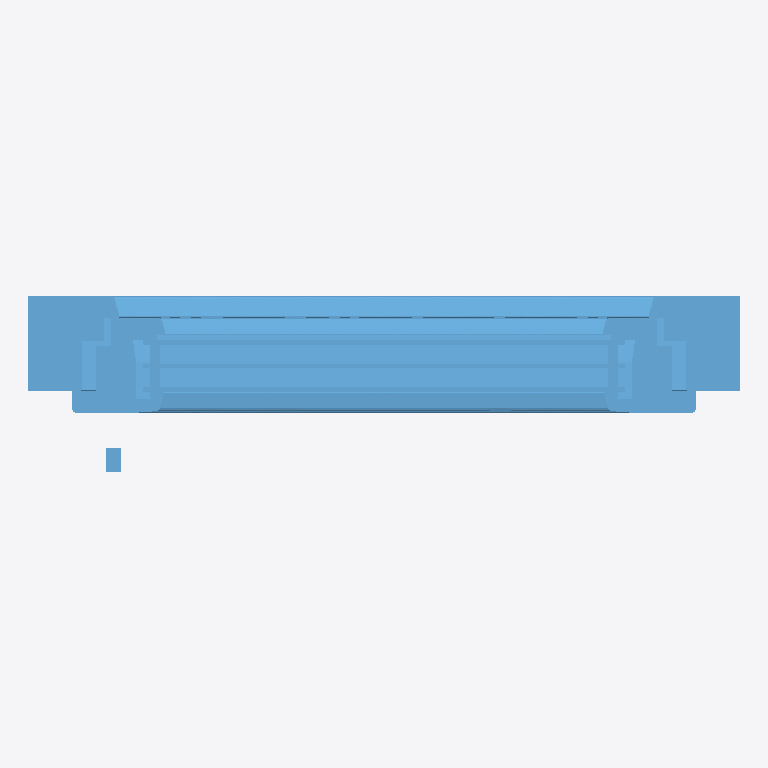
Plan cut of the same IFC building model at storey 'Level 1' (level 0.00 m, cut at 1.40 m), seen from above with north up, elements coloured by IFC class: 1 window (light blue). Cut surfaces are drawn darker.
Extent 0.6 m × 0.1 m × 1.3 m (x, y, z). Storeys (1): Level 1 at 0.00 m. Elements (1): 1 IfcWindow.

HEADER;
FILE_DESCRIPTION(('ViewDefinition [CoordinationView_V2.0, QuantityTakeOffAddOnView]'),'2;1');
FILE_NAME('0001','2022-06-06T15:12:37',(''),(''),'The EXPRESS Data Manager Version 5.02.0100.07 : ','21.0.0.383 - Exporter 21.2.1.0 - Alternate UI 21','');
FILE_SCHEMA(('IFC2X3'));
ENDSEC;
DATA;
#121=IFCPROJECT('29wAYORHv5FPxU3IP658m$',#42,'0001',$,$,'Project Name','Project Status',(#113),#108);
#151=IFCSITE('29wAYORHv5FPxU3IP658mz',#42,'Default',$,$,#150,$,$,.ELEMENT.,(42,21,31,181945),(-71,-3,-24,-263305),0.0,$,$);
#132=IFCBUILDING('29wAYORHv5FPxU3IP658m_',#42,'',$,$,#33,$,'',.ELEMENT.,$,$,#128);
#141=IFCBUILDINGSTOREY('29wAYORHv5FPxU3IQvwtBu',#42,'Level 1',$,'Level:8mm Head',#139,$,'Level 1',.ELEMENT.,0.0);
#138783=IFCWINDOW('1imfmD4LfFoQcF4s3zu3Ta',#42,'2021_ES_Ventana_Replus_RE80-PVC-301_10110_1HT:10110:349552',$,'2021_ES_Ventana_Replus_RE80-PVC-301_10110_1HT:10110',#138781,#138773,'349552',1320.00000000002,620.000000000001);
ENDSEC;
